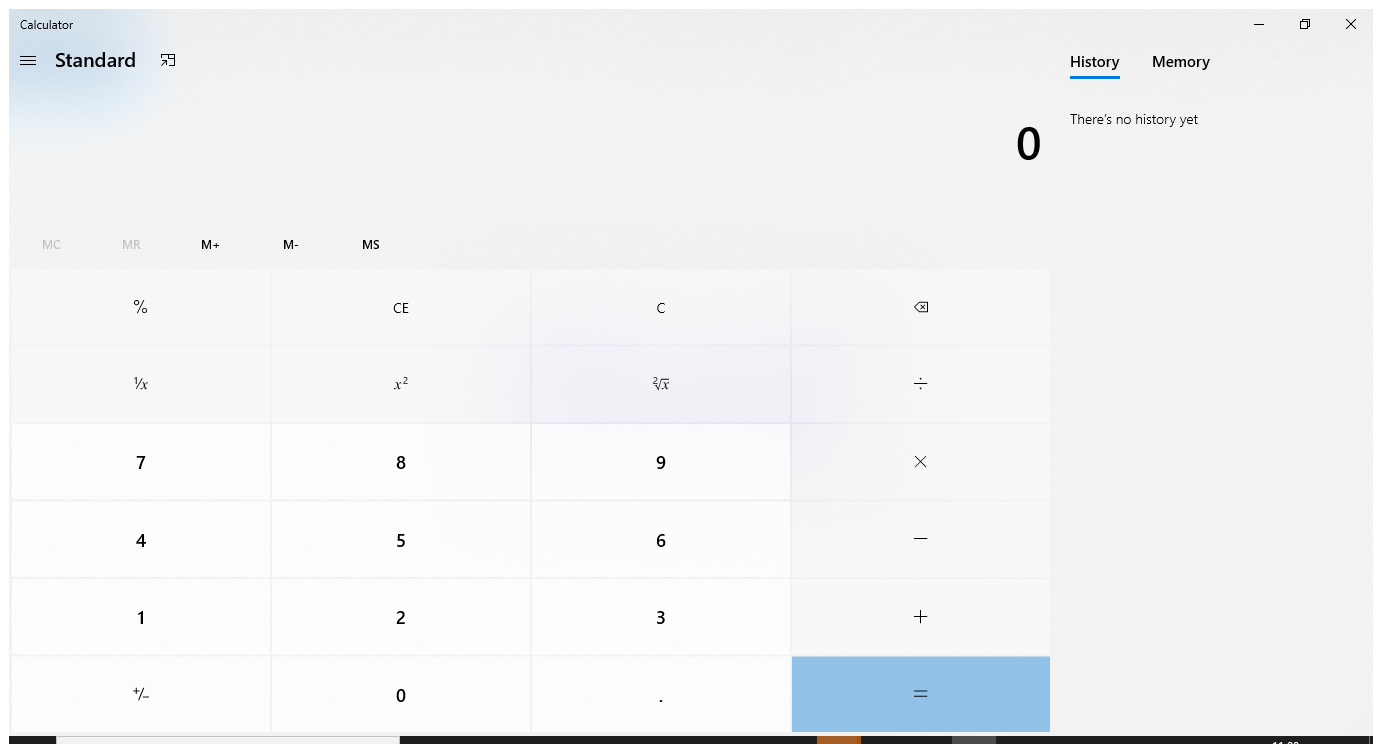
Task: This is First Activity
Workflow: Main

Step 1: Use Application: Calculator in window 'Calculator' (applicationframehost.exe)

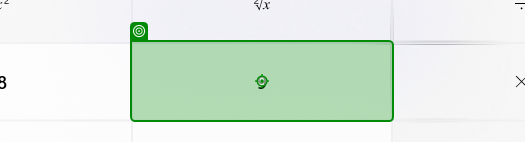
Step 2: click

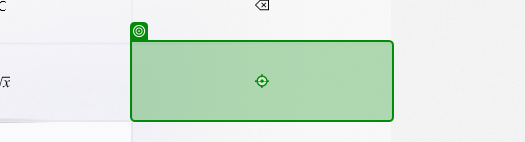
Step 3: click on ''

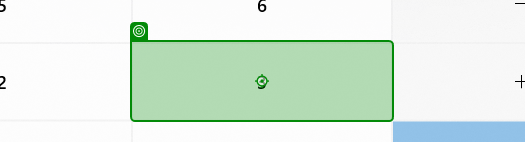
Step 4: click

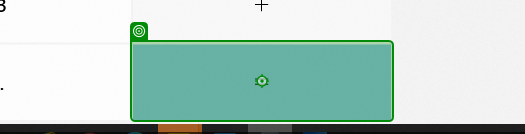
Step 5: click on ''

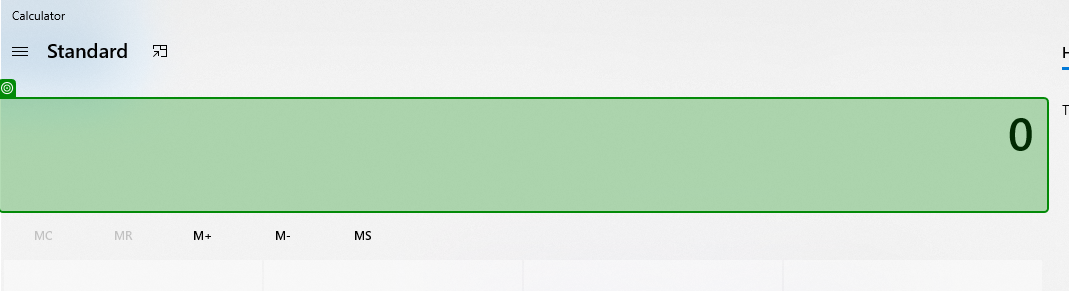
Step 6: get-text